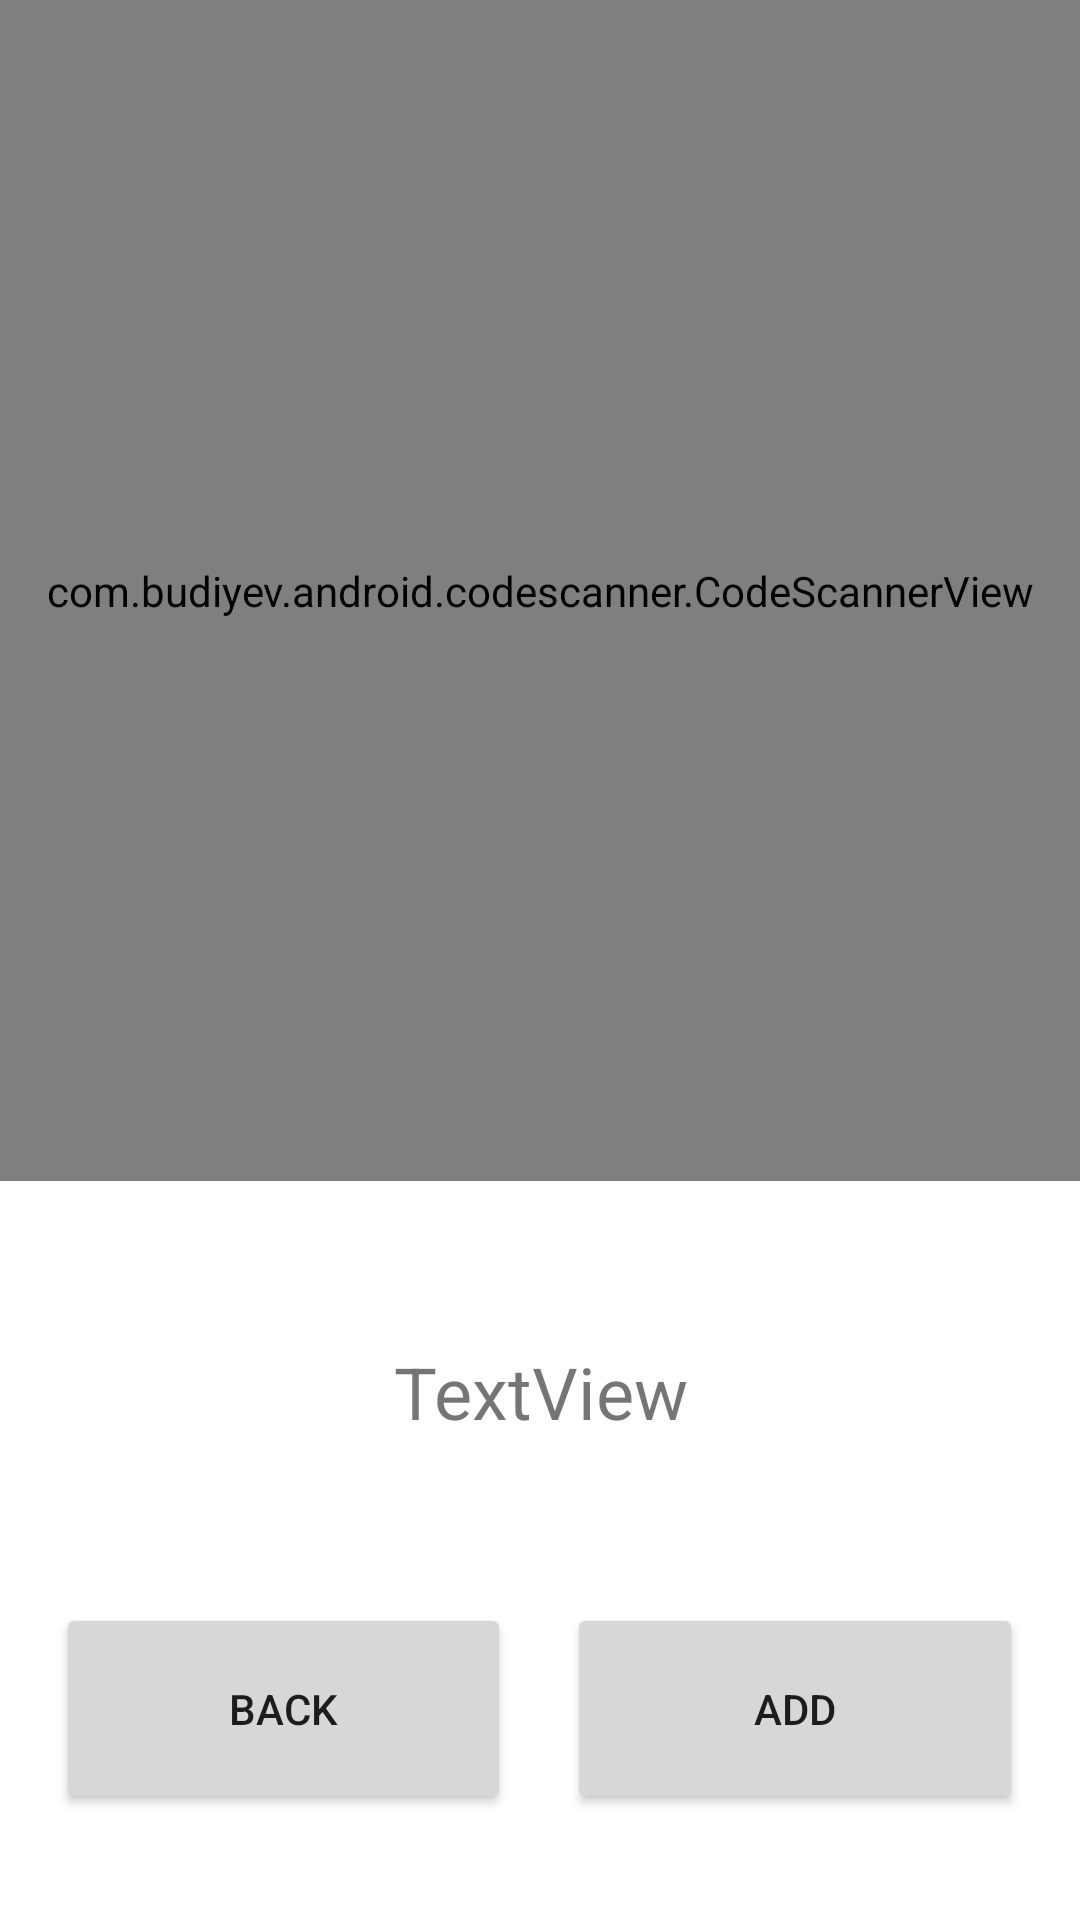

This screen was rendered from an Android layout file. Write that file and the resources it references.
<!-- AndroidManifest.xml: application theme Theme.NoasApplication -->
<!-- res/layout/activity_bar_qr_scan.xml -->
<?xml version="1.0" encoding="utf-8"?>
<LinearLayout xmlns:android="http://schemas.android.com/apk/res/android"
    xmlns:app="http://schemas.android.com/apk/res-auto"
    xmlns:tools="http://schemas.android.com/tools"
    android:layout_width="match_parent"
    android:layout_height="match_parent"
    android:orientation="vertical"
    tools:context=".BarQrScan">

    <com.budiyev.android.codescanner.CodeScannerView
        android:id="@+id/scanner_view"
        android:layout_width="match_parent"
        android:layout_height="0px"
        android:layout_weight="56" />

    <TextView
        android:id="@+id/result_set"
        android:layout_width="match_parent"
        android:layout_height="0dp"
        android:layout_weight="20"
        android:gravity="center"
        android:text="TextView"
        android:textSize="24sp" />

    <LinearLayout
        android:layout_width="match_parent"
        android:layout_height="0px"
        android:layout_weight="10"
        android:orientation="horizontal">

        <Space
            android:layout_width="0px"
            android:layout_height="match_parent"
            android:layout_weight="5" />

        <Button
            android:id="@+id/button21"
            android:layout_width="0px"
            android:layout_height="match_parent"
            android:layout_weight="40"
            android:onClick="back"
            android:text="BACK" />

        <Space
            android:layout_width="0px"
            android:layout_height="match_parent"
            android:layout_weight="5" />

        <Button
            android:id="@+id/add_button"
            android:layout_width="0px"
            android:layout_height="match_parent"
            android:layout_weight="40"
            android:onClick="add_product"
            android:text="ADD" />

        <Space
            android:layout_width="0px"
            android:layout_height="match_parent"
            android:layout_weight="5" />
    </LinearLayout>

    <Space
        android:layout_width="match_parent"
        android:layout_height="0px"
        android:layout_weight="5" />

</LinearLayout>
<!-- resources referenced by this layout -->
<resources>
  <style name="Theme.NoasApplication" parent="Theme.MaterialComponents.DayNight.DarkActionBar">
          
          <item name="colorPrimary">@color/purple_500</item>
          <item name="colorPrimaryVariant">@color/purple_700</item>
          <item name="colorOnPrimary">@color/white</item>
          
          <item name="colorSecondary">@color/teal_200</item>
          <item name="colorSecondaryVariant">@color/teal_700</item>
          <item name="colorOnSecondary">@color/black</item>
          
          <item name="android:statusBarColor" tools:targetApi="l">?attr/colorPrimaryVariant</item>
          
      </style>
  <!-- not gathered from this repository: default colours our renderer supplied (Android Studio template values) -->
  <color name="purple_500">#FF6200EE</color>
  <color name="purple_700">#FF3700B3</color>
  <color name="teal_200">#FF03DAC5</color>
  <color name="teal_700">#FF018786</color>
  <color name="black">#FF000000</color>
  <color name="white">#FFFFFFFF</color>
</resources>
